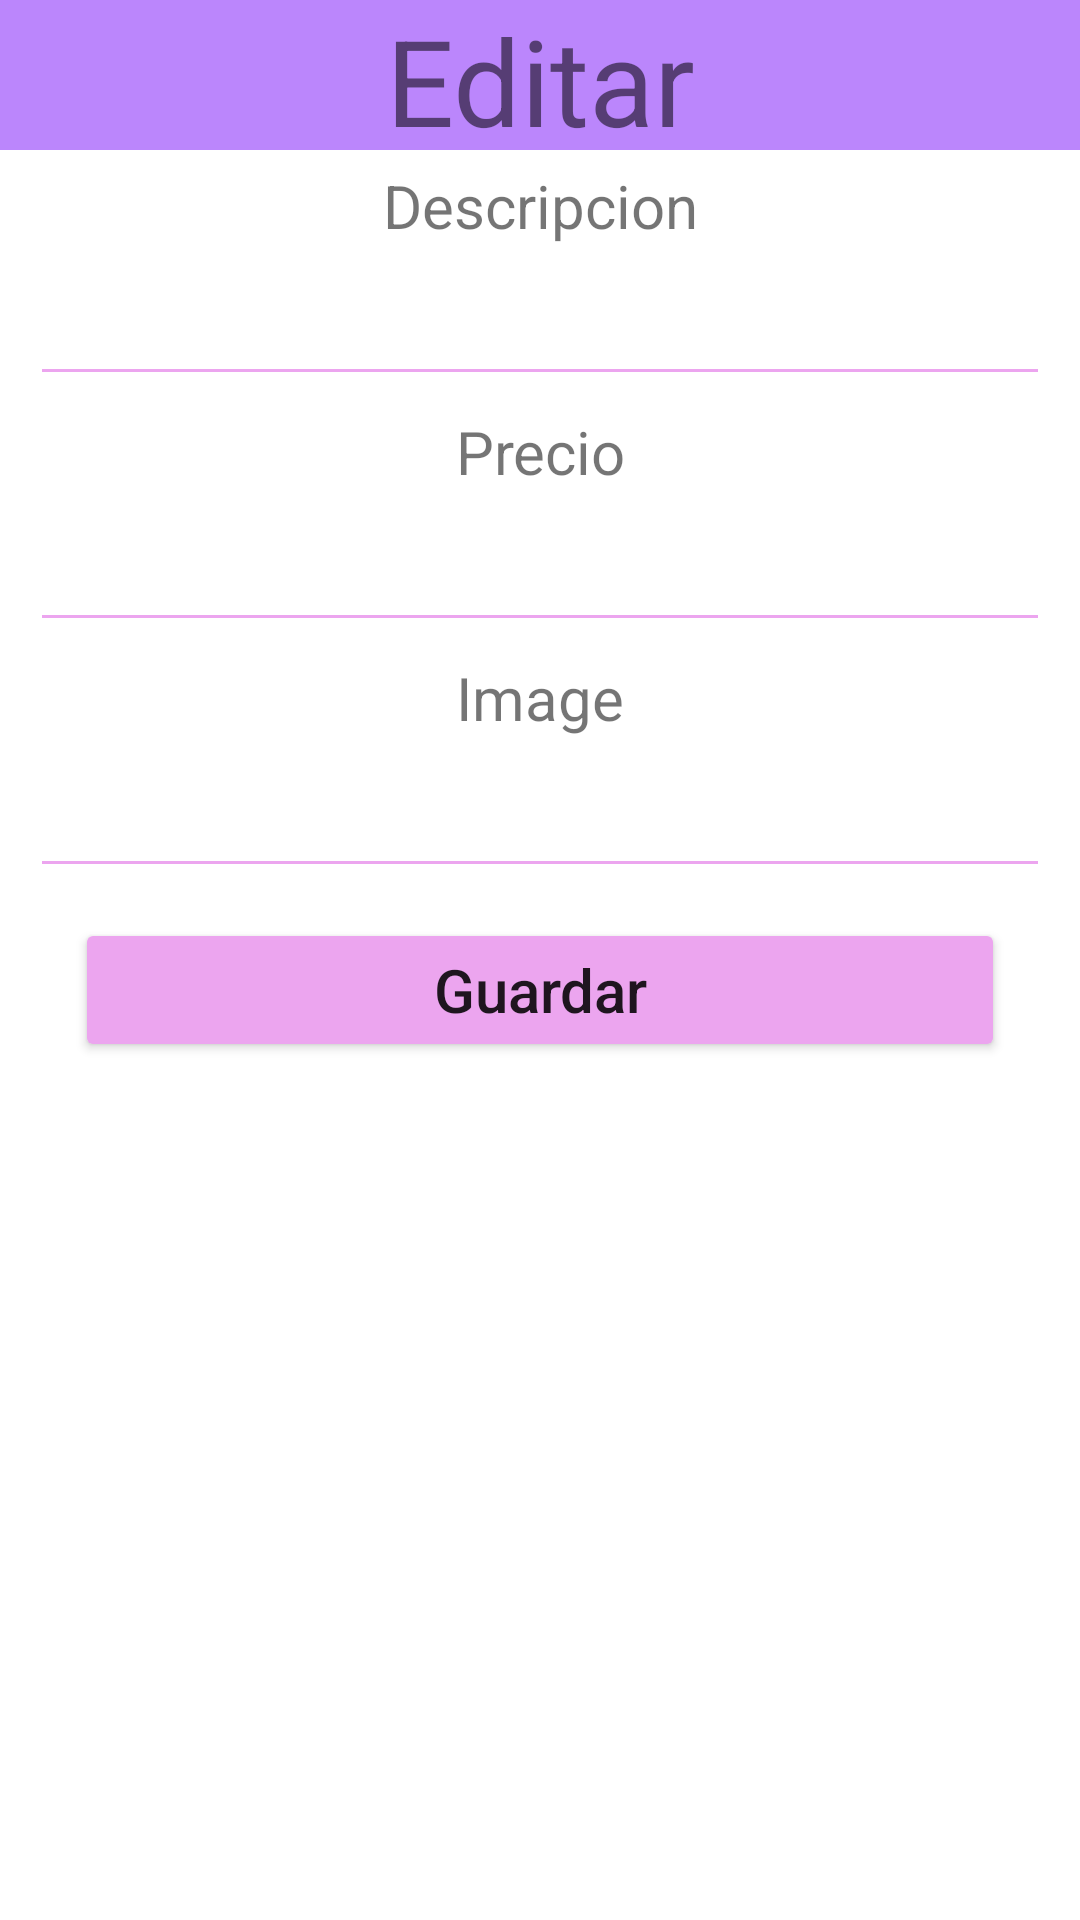

Write the Android layout XML for this screen, with the resource values it uses.
<!-- AndroidManifest.xml: application theme Theme.Proyecto -->
<!-- res/layout/update_popup.xml -->
<?xml version="1.0" encoding="utf-8"?>
<LinearLayout xmlns:android="http://schemas.android.com/apk/res/android"
             android:layout_width="match_parent"
    android:layout_height="match_parent"
    android:orientation="vertical"
    android:background="@color/white"
    >

     <TextView
         android:layout_width="match_parent"
         android:layout_height="50dp"
         android:text="Editar"
         android:background="@color/purple_200"
         android:gravity="center"
         android:textSize="40dp"
         android:textColor="@color/colorIcon"/>

    <TextView
        android:layout_width="match_parent"
        android:layout_height="wrap_content"
        android:gravity="center"
        android:textSize="20dp"
        android:layout_marginTop="5dp"
        android:layout_marginBottom="5dp"
        android:textColor="@color/colorIcon"
        android:text="Descripcion"/>

        <EditText
            android:layout_width="match_parent"
            android:layout_height="45dp"
            android:layout_marginLeft="10dp"
            android:layout_marginRight="10dp"
            android:textColor="@color/black"
            android:backgroundTint="#ECA5EF"
            android:gravity="center"
            android:id="@+id/txtNombre"/>

    <TextView
        android:layout_width="match_parent"
        android:layout_height="wrap_content"
        android:gravity="center"
        android:textSize="20dp"
        android:layout_marginTop="5dp"
        android:layout_marginBottom="5dp"
        android:textColor="@color/colorIcon"
        android:text="Precio"/>

    <EditText
        android:layout_width="match_parent"
        android:layout_height="45dp"
        android:layout_marginLeft="10dp"
        android:layout_marginRight="10dp"
        android:backgroundTint="#ECA5EF"
        android:textColor="@color/black"
        android:gravity="center"
        android:id="@+id/txtPrecio"/>

    <TextView
        android:layout_width="match_parent"
        android:layout_height="wrap_content"
        android:gravity="center"
        android:textSize="20dp"
        android:layout_marginTop="5dp"
        android:layout_marginBottom="5dp"
        android:textColor="@color/colorIcon"
        android:text="Image"/>

    <EditText
        android:layout_width="match_parent"
        android:layout_height="45dp"
        android:layout_marginLeft="10dp"
        android:layout_marginRight="10dp"
        android:backgroundTint="#ECA5EF"
        android:gravity="center"
        android:textColor="@color/black"
        android:id="@+id/txtImageUrl"/>

    <Button
        android:layout_width="match_parent"
        android:layout_height="wrap_content"
        android:layout_marginLeft="25dp"
        android:layout_marginRight="25dp"
        android:layout_marginTop="10dp"
        android:text="Guardar"
        android:textSize="20dp"
        android:textAllCaps="false"
        android:backgroundTint="#ECA5EF"
        android:textColor="@color/colorIcon"
        android:id="@+id/btnUpdate"/>

</LinearLayout>
<!-- resources referenced by this layout -->
<resources>
  <style name="Theme.Proyecto" parent="Theme.MaterialComponents.DayNight.NoActionBar">
  
          
          <item name="colorPrimary">@color/purple_200</item>
          <item name="colorPrimaryVariant">@color/purple_700</item>
          <item name="colorOnPrimary">@color/white</item>
          
          <item name="colorSecondary">#E9C47CF1</item>
          <item name="colorSecondaryVariant">@color/teal_700</item>
          <item name="colorOnSecondary">#EBBB04FD</item>
          32
          <item name="android:statusBarColor">@color/purple_200</item>
          
          <item name="toolbarStyle">@style/Widget.MaterialComponents.Toolbar.PrimarySurface</item>
      </style>
  <!-- not gathered from this repository: default colours our renderer supplied (Android Studio template values) -->
  <color name="purple_200">#FFBB86FC</color>
  <color name="purple_700">#FF3700B3</color>
  <color name="teal_700">#FF018786</color>
  <color name="black">#FF000000</color>
  <color name="white">#FFFFFFFF</color>
</resources>
